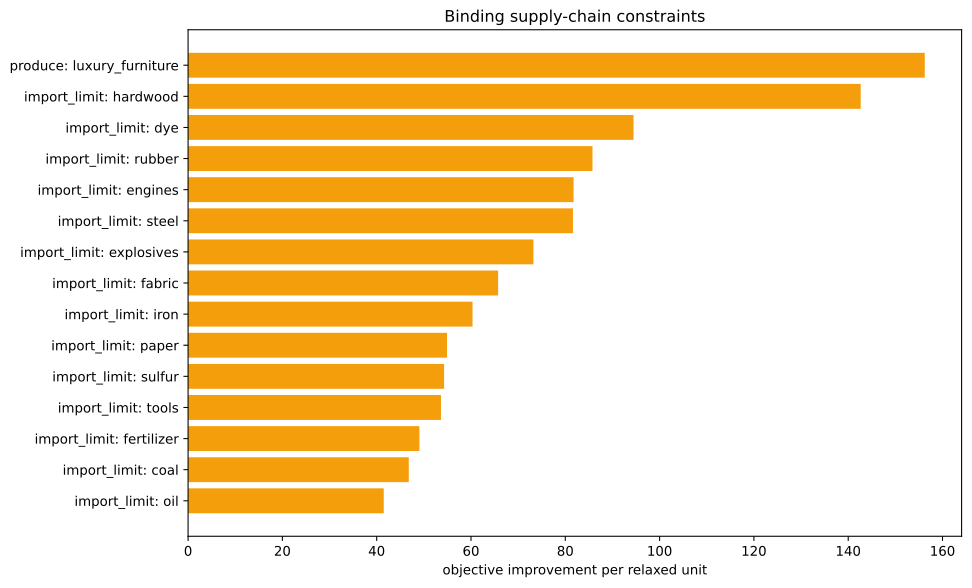

Source data for this figure (header and first rows):
kind, family, label, realized_value, bound, slack, residual, binding, solver_marginal, improvement_per_unit
inequality, import_limit, ammunition, 0.0, 0.0, 0.0, 0.0, True, -0.0, 0.0
inequality, import_limit, small_arms, 0.0, 0.0, 0.0, 0.0, True, -0.0, 0.0
inequality, import_limit, artillery, 0.0, 0.0, 0.0, 0.0, True, -0.0, 0.0
inequality, import_limit, tanks, 0.0, 0.0, 0.0, 0.0, True, -0.0, 0.0
inequality, import_limit, aeroplanes, 0.0, 0.0, 0.0, 0.0, True, -0.0, 0.0
inequality, import_limit, manowars, 0.0, 0.0, 0.0, 0.0, True, -0.0, 0.0
inequality, import_limit, ironclads, 0.0, 0.0, 0.0, 0.0, True, -0.0, 0.0
inequality, import_limit, grain, 0.0, 0.0, 0.0, 0.0, True, -0.0, 0.0
inequality, import_limit, fish, 0.0, 0.0, 0.0, 0.0, True, -0.0, 0.0
inequality, import_limit, fabric, 0.0, 0.0, 0.0, 0.0, True, -65.75, 65.75
inequality, import_limit, wood, -5.684341886080802e-14, 0.0, 5.684341886080802e-14, 0.0, True, -8.939, 8.939
inequality, import_limit, groceries, 0.0, 0.0, 0.0, 0.0, True, -0.0, 0.0
inequality, import_limit, clothes, 0.0, 0.0, 0.0, 0.0, True, -0.0, 0.0
inequality, import_limit, furniture, 7.105427357601002e-15, 0.0, -7.105427357601002e-15, 0.0, True, -13.41, 13.41
inequality, import_limit, paper, 0.0, 0.0, 0.0, 0.0, True, -54.92, 54.92
inequality, import_limit, services, 0.0, 0.0, 0.0, 0.0, True, -0.0, 0.0
inequality, import_limit, transportation, -5.684341886080802e-14, 0.0, 5.684341886080802e-14, 0.0, True, -33.23, 33.23
inequality, import_limit, electricity, 2.842170943040401e-14, 0.0, -2.842170943040401e-14, 0.0, True, -35.69, 35.69
inequality, import_limit, merchant_marine, 0.0, 0.0, 0.0, 0.0, True, -0.0, 0.0
inequality, import_limit, clippers, 0.0, 0.0, 0.0, 0.0, True, -0.0, 0.0
inequality, import_limit, steamers, 0.0, 0.0, 0.0, 0.0, True, -0.0, 0.0
inequality, import_limit, silk, 0.0, 0.0, 0.0, 0.0, True, -0.0, 0.0
inequality, import_limit, dye, 1.3877787807814457e-17, 0.0, -1.3877787807814457e-17, 0.0, True, -94.47, 94.47
inequality, import_limit, sulfur, 0.0, 0.0, 0.0, 0.0, True, -54.3, 54.3
inequality, import_limit, coal, 0.0, 0.0, 0.0, 0.0, True, -46.81, 46.81
inequality, import_limit, iron, 0.0, 0.0, 0.0, 0.0, True, -60.33, 60.33
inequality, import_limit, lead, 0.0, 0.0, 0.0, 0.0, True, -0.0, 0.0
inequality, import_limit, hardwood, 0.0, 0.0, 0.0, 0.0, True, -142.7, 142.7
inequality, import_limit, rubber, 0.0, 0.0, 0.0, 0.0, True, -85.77, 85.77
inequality, import_limit, oil, -1.7053025658242404e-13, 0.0, 1.7053025658242404e-13, 0.0, True, -41.5, 41.5
inequality, import_limit, engines, -8.526512829121202e-14, 0.0, 8.526512829121202e-14, 0.0, True, -81.75, 81.75
inequality, import_limit, steel, 0.0, 0.0, 0.0, 0.0, True, -81.63, 81.63
inequality, import_limit, glass, 0.0, 0.0, 0.0, 0.0, True, -0.0, 0.0
inequality, import_limit, fertilizer, -1.6930901125533637e-15, 0.0, 1.6930901125533637e-15, 0.0, True, -49.06, 49.06
inequality, import_limit, tools, 2.8421709430404007e-13, 0.0, -2.8421709430404007e-13, 0.0, True, -53.64, 53.64
inequality, import_limit, explosives, 0.0, 0.0, 0.0, 0.0, True, -73.24, 73.24
inequality, import_limit, porcelain, 0.0, 0.0, 0.0, 0.0, True, -0.0, 0.0
inequality, import_limit, meat, 0.0, 0.0, 0.0, 0.0, True, -0.0, 0.0
inequality, import_limit, fruit, 0.0, 0.0, 0.0, 0.0, True, -0.0, 0.0
inequality, import_limit, liquor, 0.0, 0.0, 0.0, 0.0, True, -0.0, 0.0
inequality, import_limit, wine, 0.0, 0.0, 0.0, 0.0, True, -0.0, 0.0
inequality, import_limit, tea, 0.0, 0.0, 0.0, 0.0, True, -0.0, 0.0
inequality, import_limit, coffee, 0.0, 0.0, 0.0, 0.0, True, -0.0, 0.0
inequality, import_limit, sugar, 0.0, 0.0, 0.0, 0.0, True, -0.0, 0.0
inequality, import_limit, tobacco, 0.0, 0.0, 0.0, 0.0, True, -0.0, 0.0
inequality, import_limit, opium, 0.0, 0.0, 0.0, 0.0, True, -0.0, 0.0
inequality, import_limit, automobiles, 0.0, 0.0, 0.0, 0.0, True, -0.0, 0.0
inequality, import_limit, telephones, 0.0, 0.0, 0.0, 0.0, True, -0.0, 0.0
inequality, import_limit, radios, 0.0, 0.0, 0.0, 0.0, True, -0.0, 0.0
inequality, import_limit, luxury_clothes, 0.0, 0.0, 0.0, 0.0, True, -0.0, 0.0
inequality, import_limit, luxury_furniture, -1667, 0.0, 1667, 0.0, False, -0.0, 0.0
inequality, import_limit, gold, 0.0, 0.0, 0.0, 0.0, True, -0.0, 0.0
inequality, import_limit, fine_art, 0.0, 0.0, 0.0, 0.0, True, -0.0, 0.0
inequality, produce, luxury_furniture, -1667, -1667, 0.0, 0.0, True, -156.2, 156.2
equality, era_cap, era_cap, 0.0, 0.0, , 0.0, True, -0.0, 
equality, banned_building_groups, bg_gold_fields, 0.0, 0.0, , 0.0, True, -0.0, 
equality, banned_building_groups, bg_army, 0.0, 0.0, , 0.0, True, -0.0, 
equality, banned_building_groups, bg_conscription, 0.0, 0.0, , 0.0, True, -0.0, 
equality, banned_building_groups, bg_naval_fortification, 0.0, 0.0, , 0.0, True, -0.0, 
equality, banned_building_groups, bg_naval_administration, 0.0, 0.0, , 0.0, True, -0.0, 
... 16 more rows
